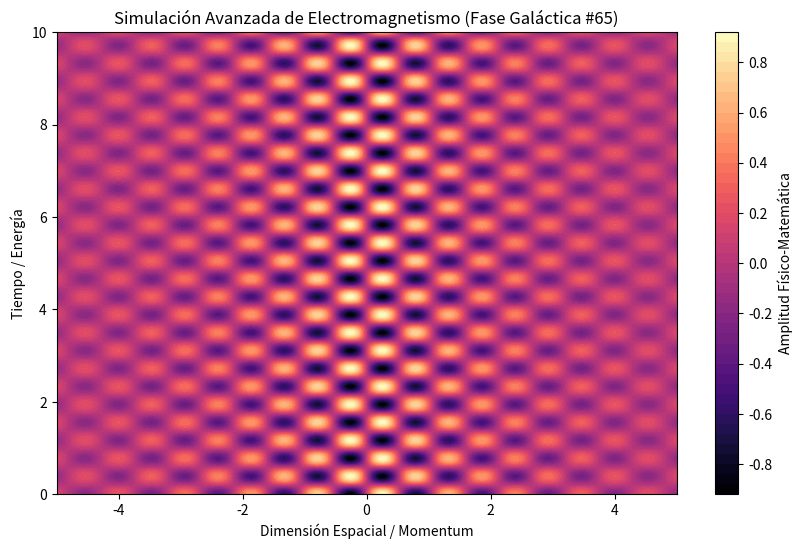

Recreate this plot in Python.
%matplotlib inline
# Simulación Galáctica: Electromagnetismo - Variante 65
import numpy as np
import matplotlib.pyplot as plt

# Parámetros Físicos Aleatorios
param_1 = 5.872
param_2 = 8.085
param_3 = 0.353

t = np.linspace(0, 10, 500)
x = np.linspace(-5, 5, 500)
X, T = np.meshgrid(x, t)

# Ecuación Base (Avanzada)
Z = np.sin(X * param_1) * np.cos(T * param_2) * np.exp(-np.abs(X) * param_3)

plt.figure(figsize=(10, 6))
plt.contourf(X, T, Z, 50, cmap='magma')
plt.colorbar(label='Amplitud Físico-Matemática')
plt.title(r'Simulación Avanzada de Electromagnetismo (Fase Galáctica #65)')
plt.xlabel('Dimensión Espacial / Momentum')
plt.ylabel('Tiempo / Energía')
plt.show()
